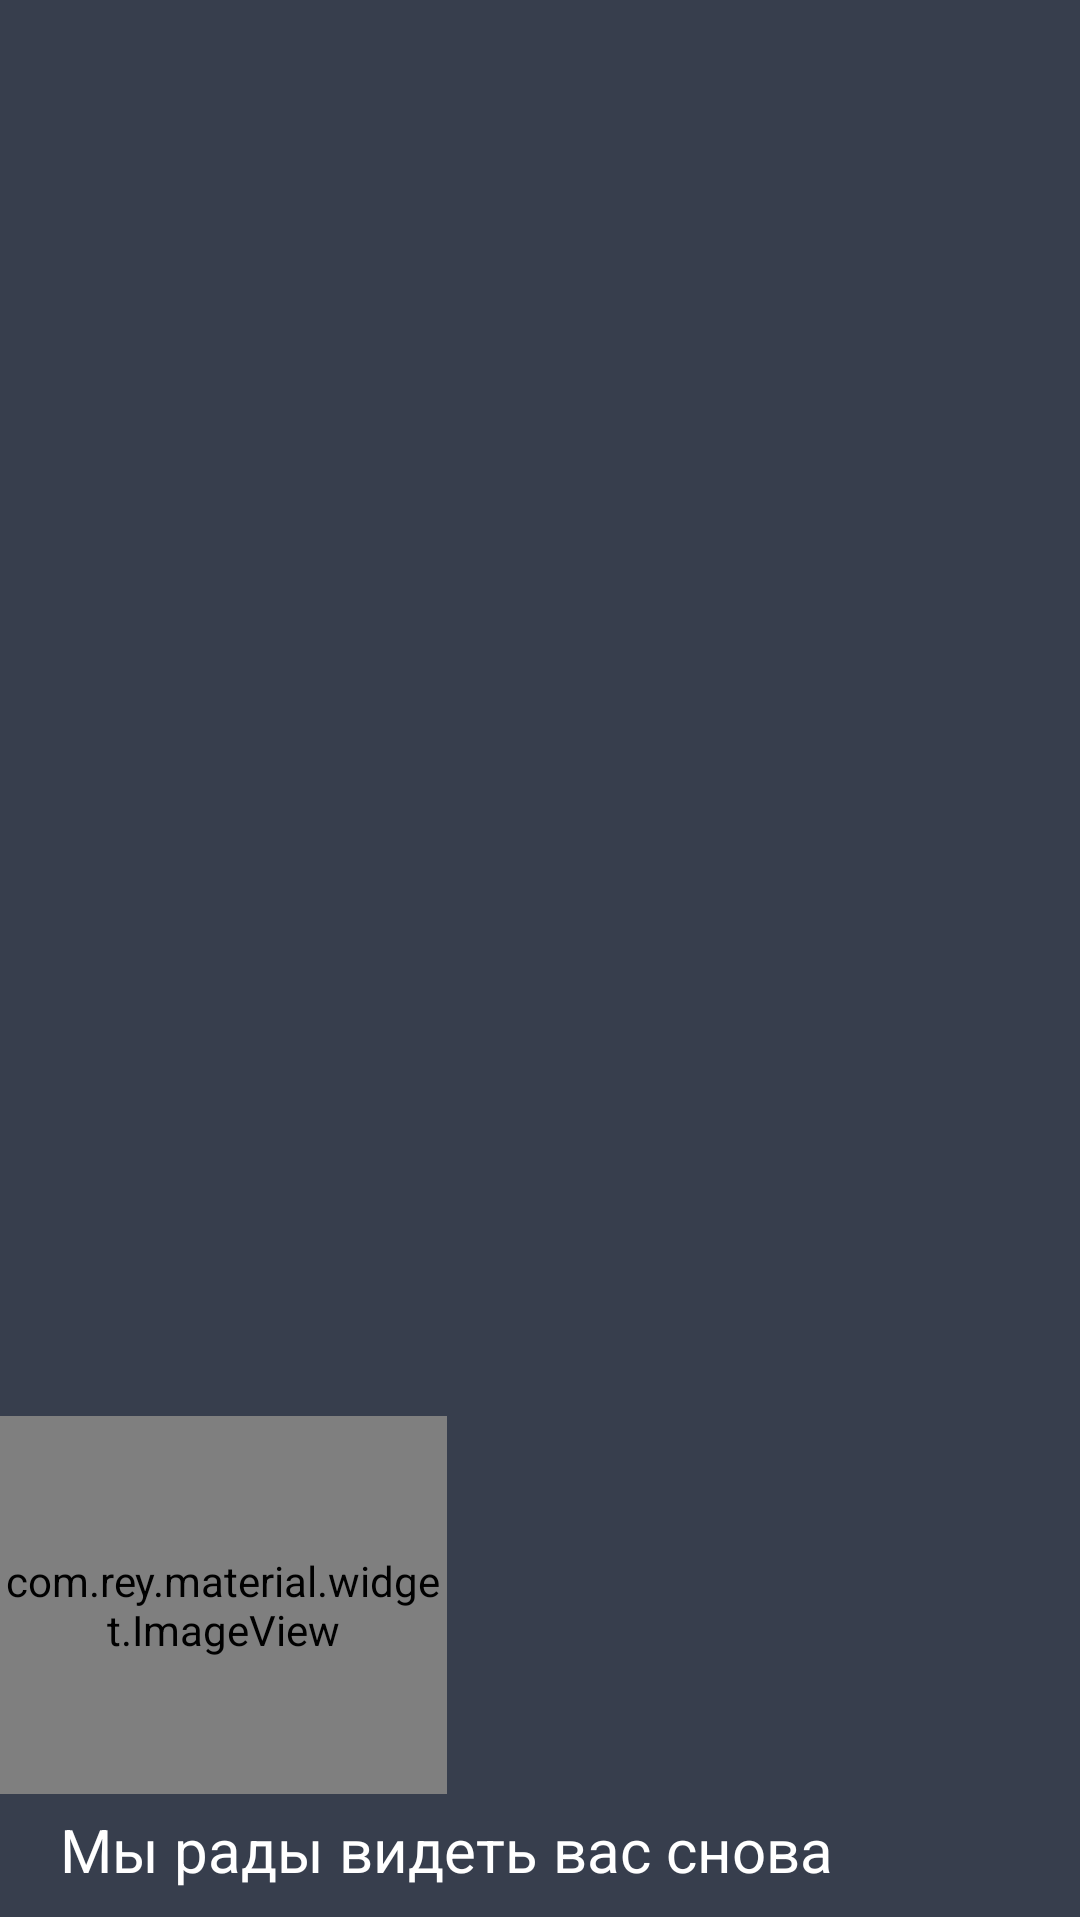

Android layout source for this screen:
<!-- AndroidManifest.xml: application theme Theme.TrastNedviga -->
<!-- res/layout/nav_header_home.xml -->
<?xml version="1.0" encoding="utf-8"?>
<RelativeLayout xmlns:android="http://schemas.android.com/apk/res/android"
    xmlns:app="http://schemas.android.com/apk/res-auto"
    xmlns:tools="http://schemas.android.com/tools"
    android:layout_width="match_parent"
    android:layout_height="@dimen/nav_header_height"
    android:background="#373E4E"
    android:gravity="bottom"
    android:orientation="vertical"
    >

    <ImageView
        android:layout_width="match_parent"
        android:layout_height="match_parent"
        android:background="@drawable/gradient_fon"
        >
    </ImageView>


    <ImageView
        android:layout_width="match_parent"
        android:layout_height="match_parent"
        android:background="#B2373E4E"></ImageView>

    <com.rey.material.widget.ImageView
        android:layout_width="200dp"
        android:layout_height="126dp"
        android:layout_above="@+id/user_profile_name"
        android:layout_alignParentStart="true"
        android:layout_alignParentEnd="true"

        android:layout_marginEnd="211dp"
        android:layout_marginBottom="5dp"
        android:background="@drawable/ia"
        android:scaleType="fitCenter"></com.rey.material.widget.ImageView>

    <TextView
        android:id="@+id/user_profile_name"
        style="@style/Widget.AppCompat.TextView"
        android:layout_width="385dp"
        android:layout_height="wrap_content"
        android:layout_alignParentEnd="true"
        android:layout_alignParentBottom="true"
        android:layout_marginEnd="26dp"
        android:layout_marginBottom="10dp"
        android:paddingStart="20dp"
        android:paddingTop="@dimen/nav_header_vertical_spacing"
        android:text="Мы рады видеть вас снова"
        android:textAppearance="@style/TextAppearance.AppCompat.Body1"
        android:textColor="@color/white"
        android:textSize="20sp" />

    <ImageView
        android:layout_width="match_parent"
        android:layout_height="1dp"
        android:layout_alignParentBottom="true"
        android:layout_marginBottom="0dp"
        android:background="@color/white">

    </ImageView>

</RelativeLayout>
<!-- resources referenced by this layout -->
<resources>
  <color name="white">#FFFFFF</color>
  <!-- drawable ia: png bitmap (drawable, 58310 bytes) -->
  <style name="Theme.TrastNedviga" parent="Theme.MaterialComponents.DayNight.NoActionBar">
          
          <item name="colorPrimary">@color/white</item>
          <item name="colorPrimaryVariant">@color/black</item>
          <item name="colorOnPrimary">@color/white</item>
          
          <item name="colorSecondary">@color/teal_200</item>
          <item name="colorSecondaryVariant">@color/teal_700</item>
          <item name="colorOnSecondary">@color/black</item>
          
          <item name="android:statusBarColor" tools:targetApi="l">?attr/colorPrimaryVariant</item>
          
      </style>
  <color name="black">#FF000000</color>
  <color name="teal_200">#201F1F</color>
  <color name="teal_700">#252929</color>
</resources>
